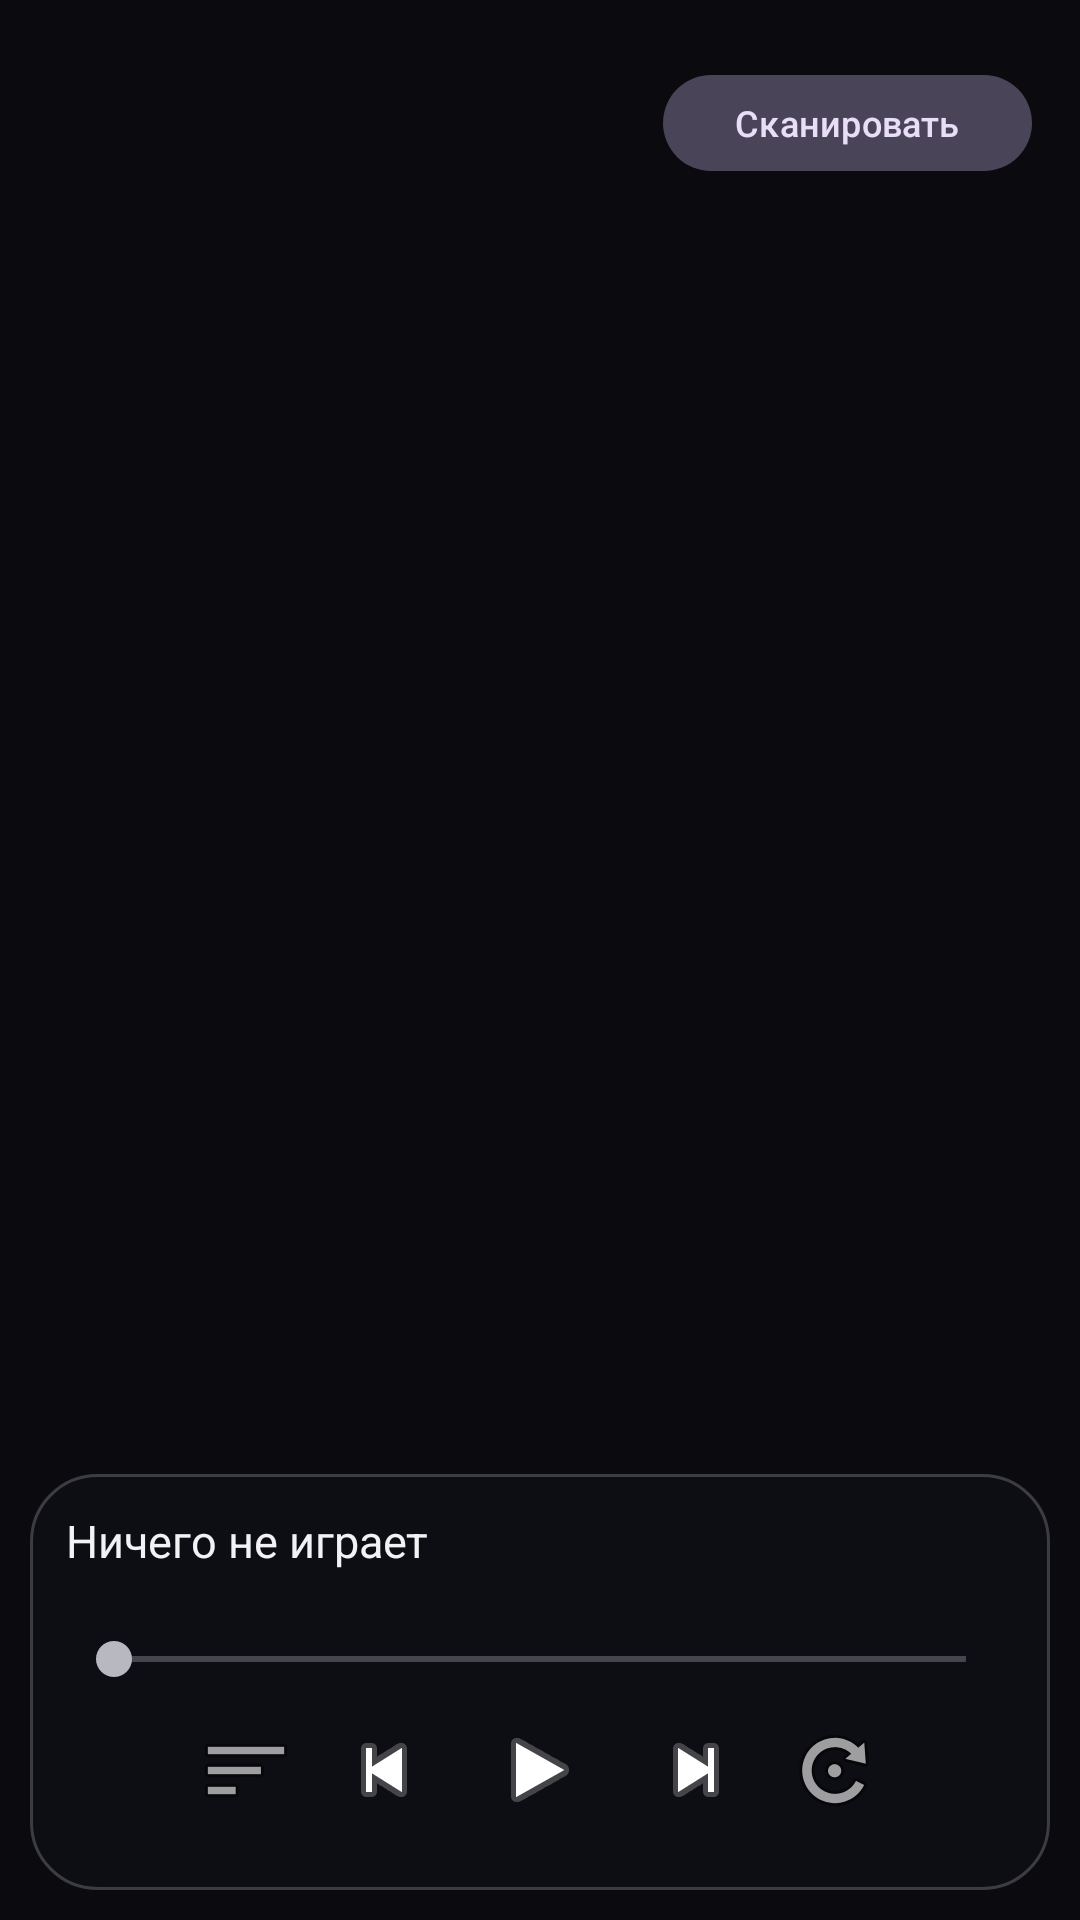

Produce the Android XML layout that renders to this screen, including the resource entries it uses.
<!-- AndroidManifest.xml: application theme Theme.Aether -->
<!-- res/layout/activity_main.xml -->
<?xml version="1.0" encoding="utf-8"?>
<LinearLayout xmlns:android="http://schemas.android.com/apk/res/android"
    xmlns:app="http://schemas.android.com/apk/res-auto"
    android:layout_width="match_parent" android:layout_height="match_parent"
    android:orientation="vertical" android:background="#0B0B0F">

    <LinearLayout android:layout_width="match_parent" android:layout_height="wrap_content"
        android:orientation="horizontal" android:padding="16dp" android:gravity="center_vertical">
        <LinearLayout android:layout_width="0dp" android:layout_height="wrap_content"
            android:layout_weight="1" android:orientation="vertical">
            <TextView android:id="@+id/greet" android:layout_width="match_parent"
                android:layout_height="wrap_content" android:textColor="#F2F2F5"
                android:textSize="24sp" android:textStyle="bold"/>
            <TextView android:id="@+id/status" android:layout_width="match_parent"
                android:layout_height="wrap_content" android:textColor="#88FFFFFF" android:textSize="13sp"/>
        </LinearLayout>
        <com.google.android.material.button.MaterialButton
            android:id="@+id/btnScan" style="@style/Widget.Material3.Button.TonalButton"
            android:layout_width="wrap_content" android:layout_height="40dp"
            android:text="@string/scan" android:textSize="12sp"/>
    </LinearLayout>

    <com.google.android.material.tabs.TabLayout
        android:id="@+id/tabs" android:layout_width="match_parent" android:layout_height="44dp"
        android:background="#00000000"
        app:tabTextColor="#77FFFFFF" app:tabSelectedTextColor="#F2F2F5"
        app:tabIndicatorColor="#99FFFFFF" app:tabMode="fixed" app:tabGravity="fill"/>

    <EditText android:id="@+id/searchInput" android:layout_width="match_parent"
        android:layout_height="46dp" android:layout_marginHorizontal="12dp" android:layout_marginTop="8dp"
        android:hint="@string/search_hint" android:textColor="#F2F2F5" android:textColorHint="#55FFFFFF"
        android:background="@drawable/bg_glass" android:paddingHorizontal="14dp"
        android:inputType="text" android:visibility="gone"/>

    <androidx.recyclerview.widget.RecyclerView
        android:id="@+id/list" android:layout_width="match_parent" android:layout_height="0dp"
        android:layout_weight="1" android:paddingBottom="8dp" android:clipToPadding="false"/>

    <LinearLayout android:id="@+id/playerBar" android:layout_width="match_parent"
        android:layout_height="wrap_content" android:orientation="vertical"
        android:background="@drawable/bg_glass_strong" android:padding="12dp"
        android:layout_margin="10dp">
        <TextView android:id="@+id/nowTitle" android:layout_width="match_parent"
            android:layout_height="wrap_content" android:text="@string/nothing"
            android:textColor="#F2F2F5" android:textSize="15sp" android:maxLines="1"/>
        <TextView android:id="@+id/nowArtist" android:layout_width="match_parent"
            android:layout_height="wrap_content" android:textColor="#88FFFFFF" android:textSize="12sp" android:maxLines="1"/>
        <SeekBar android:id="@+id/seek" android:layout_width="match_parent"
            android:layout_height="wrap_content" android:layout_marginTop="4dp"/>
        <LinearLayout android:layout_width="match_parent" android:layout_height="wrap_content"
            android:gravity="center" android:orientation="horizontal">
            <ImageButton android:id="@+id/btnShuffle" android:layout_width="44dp" android:layout_height="44dp"
                android:background="?attr/selectableItemBackgroundBorderless"
                android:src="@android:drawable/ic_menu_sort_by_size" android:contentDescription="shuffle"/>
            <ImageButton android:id="@+id/btnPrev" android:layout_width="48dp" android:layout_height="48dp"
                android:background="?attr/selectableItemBackgroundBorderless"
                android:src="@android:drawable/ic_media_previous" android:contentDescription="prev"/>
            <ImageButton android:id="@+id/btnPlay" android:layout_width="56dp" android:layout_height="56dp"
                android:background="?attr/selectableItemBackgroundBorderless"
                android:src="@android:drawable/ic_media_play" android:contentDescription="play"/>
            <ImageButton android:id="@+id/btnNext" android:layout_width="48dp" android:layout_height="48dp"
                android:background="?attr/selectableItemBackgroundBorderless"
                android:src="@android:drawable/ic_media_next" android:contentDescription="next"/>
            <ImageButton android:id="@+id/btnRepeat" android:layout_width="44dp" android:layout_height="44dp"
                android:background="?attr/selectableItemBackgroundBorderless"
                android:src="@android:drawable/ic_menu_rotate" android:contentDescription="repeat"/>
        </LinearLayout>
    </LinearLayout>
</LinearLayout>
<!-- resources referenced by this layout -->
<resources>
  <!-- drawable bg_glass (drawable) -->
  <?xml version="1.0" encoding="utf-8"?>
  <shape xmlns:android="http://schemas.android.com/apk/res/android" android:shape="rectangle">
      <solid android:color="#28FFFFFF"/>
      <corners android:radius="18dp"/>
      <stroke android:width="1dp" android:color="#40FFFFFF"/>
  </shape>
  <!-- drawable bg_glass_strong (drawable) -->
  <?xml version="1.0" encoding="utf-8"?>
  <shape xmlns:android="http://schemas.android.com/apk/res/android" android:shape="rectangle">
      <solid android:color="#99101018"/>
      <corners android:radius="22dp"/>
      <stroke android:width="1dp" android:color="#33FFFFFF"/>
  </shape>
  <string name="nothing">Ничего не играет</string>
  <string name="scan">Сканировать</string>
  <string name="search_hint">Треки, исполнители, альбомы…</string>
  <style name="Theme.Aether" parent="Theme.Material3.Dark.NoActionBar">
          <item name="android:statusBarColor">#0B0B0F</item>
          <item name="android:navigationBarColor">#0B0B0F</item>
          <item name="android:windowBackground">#0B0B0F</item>
          <item name="colorPrimary">#E8E8EC</item>
          <item name="colorSecondary">#B8B8C0</item>
          <item name="colorSurface">#14141A</item>
          <item name="android:textColorPrimary">#F2F2F5</item>
      </style>
</resources>
